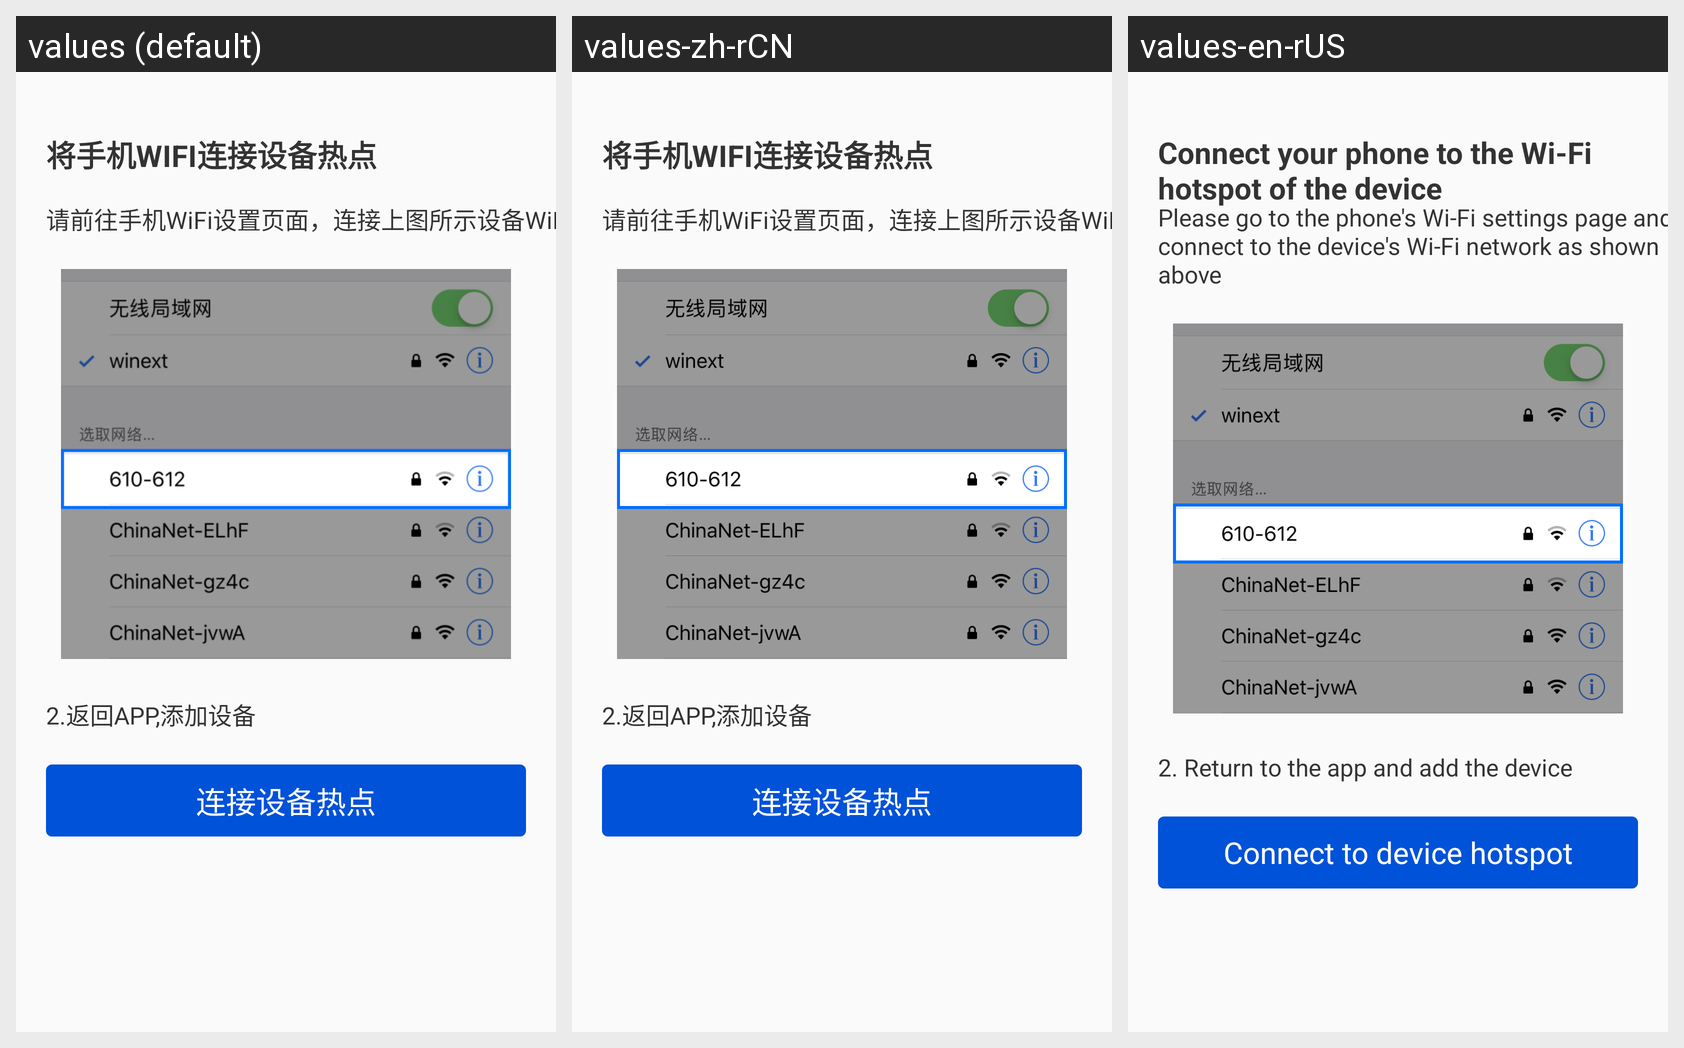

Translations of the strings shown on this Android screen, per locale in the grid:
Android screen res/layout/fragment_soft_hotspot.xml rendered under 3 locales, left to right: values (default), values-zh-rCN, values-en-rUS. Device: Nexus 5 (rendered at 1080×1920; each locale shown at half size, 540×960, under a caption strip naming it); theme AppTheme.
Strings drawn on this screen, with the default value and each locale's value (text and hints the layout hard-codes, and strings that could not be matched under every locale, appear in the picture but are not listed):

soft_ap_hotspot_set
  values: 将手机WIFI连接设备热点
  values-zh-rCN: 将手机WIFI连接设备热点
  values-en-rUS: Connect your phone to the Wi-Fi hotspot of the device

soft_ap_hotspot_step_1
  values: 请前往手机WiFi设置页面，连接上图所示设备WiFi
  values-zh-rCN: 请前往手机WiFi设置页面，连接上图所示设备WiFi
  values-en-rUS: Please go to the phone's Wi-Fi settings page and connect to the device's Wi-Fi network as shown above

soft_ap_hotspot_step_2
  values: 2.返回APP,添加设备
  values-zh-rCN: 2.返回APP,添加设备
  values-en-rUS: 2. Return to the app and add the device

soft_ap_connect_hotspot
  values: 连接设备热点
  values-zh-rCN: 连接设备热点
  values-en-rUS: Connect to device hotspot
